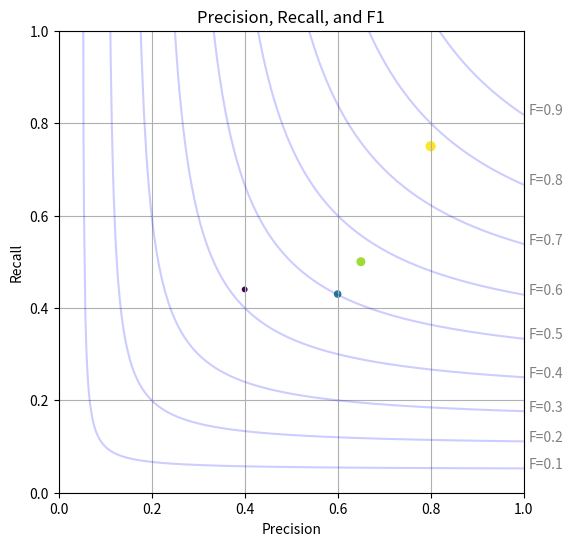

Reproduce this figure in Python.
# -*- coding: utf-8 -*-
"""
Spyder Editor

This is a temporary script file.
"""

 

import numpy as np
import matplotlib.pyplot as plt
from contextlib import contextmanager
@contextmanager

def myplot(fig, subplot, size=5):
    ax = fig.add_subplot(subplot)
    ax.set_xlim(0, 1)
    ax.set_ylim(0, 1)
    ax.set_xlabel('Precision')
    ax.set_ylabel('Recall')
    ax.grid(True)
    
    F1=np.arange(0.1,1,0.1)
    for F1_score in F1:
        p=np.sort(np.random.rand(1000)) #也可用 np.arange(0.1,1,0.001)
        r=F1_score*p/((2*p)-F1_score)
        ax.plot(p[r>0],r[r>0],color='blue',alpha=0.2)    
        plt.text(1.01,r[-1],'F={:0.1f}'.format(F1_score),color='gray')
    
    
    yield ax # Plot the data
    
    title = ax.get_title()
    ax.set_title(title)

fig = plt.figure(figsize=(6, 6))

with myplot(fig, 111) as ax:
     # plot the data
    ax.scatter(x=[0.4, 0.6, 0.65, 0.8], 
               y=[0.44, 0.43, 0.5, 0.75], 
               s=[10, 20, 30, 40], # size
               c=[0.3, 0.6, 0.9, 1.0], # scores for colormap
               cmap='viridis')

    # set the title
    ax.set_title('Precision, Recall, and F1')
    
    


